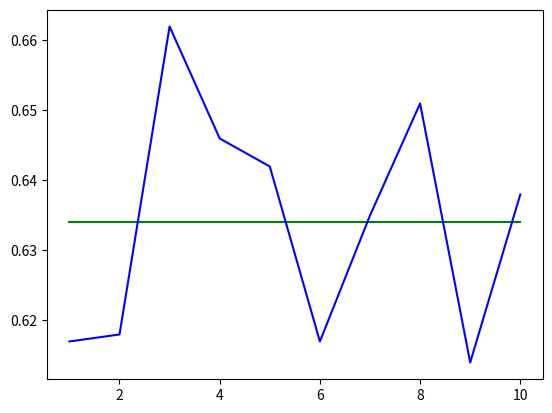

The matplotlib source for this figure:
import random
import matplotlib.pyplot as plt
import statistics
lst = []
probLst = []
for j in range(10):
    for i in range(1000):
        total_score = random.randint(2, 12)
        lst.append(total_score)
    favorable = 0
    for i in lst:
        if i > 8 or i%2 != 0 :
            favorable += 1
    lst = []
    probLst.append(favorable/1000)
print(probLst)
avg = [statistics.mean(probLst)]*10
plt.plot([i+1 for i in range(10)], avg, color='green')
plt.plot([i+1 for i in range(10)], probLst, color='blue')
plt.show()



